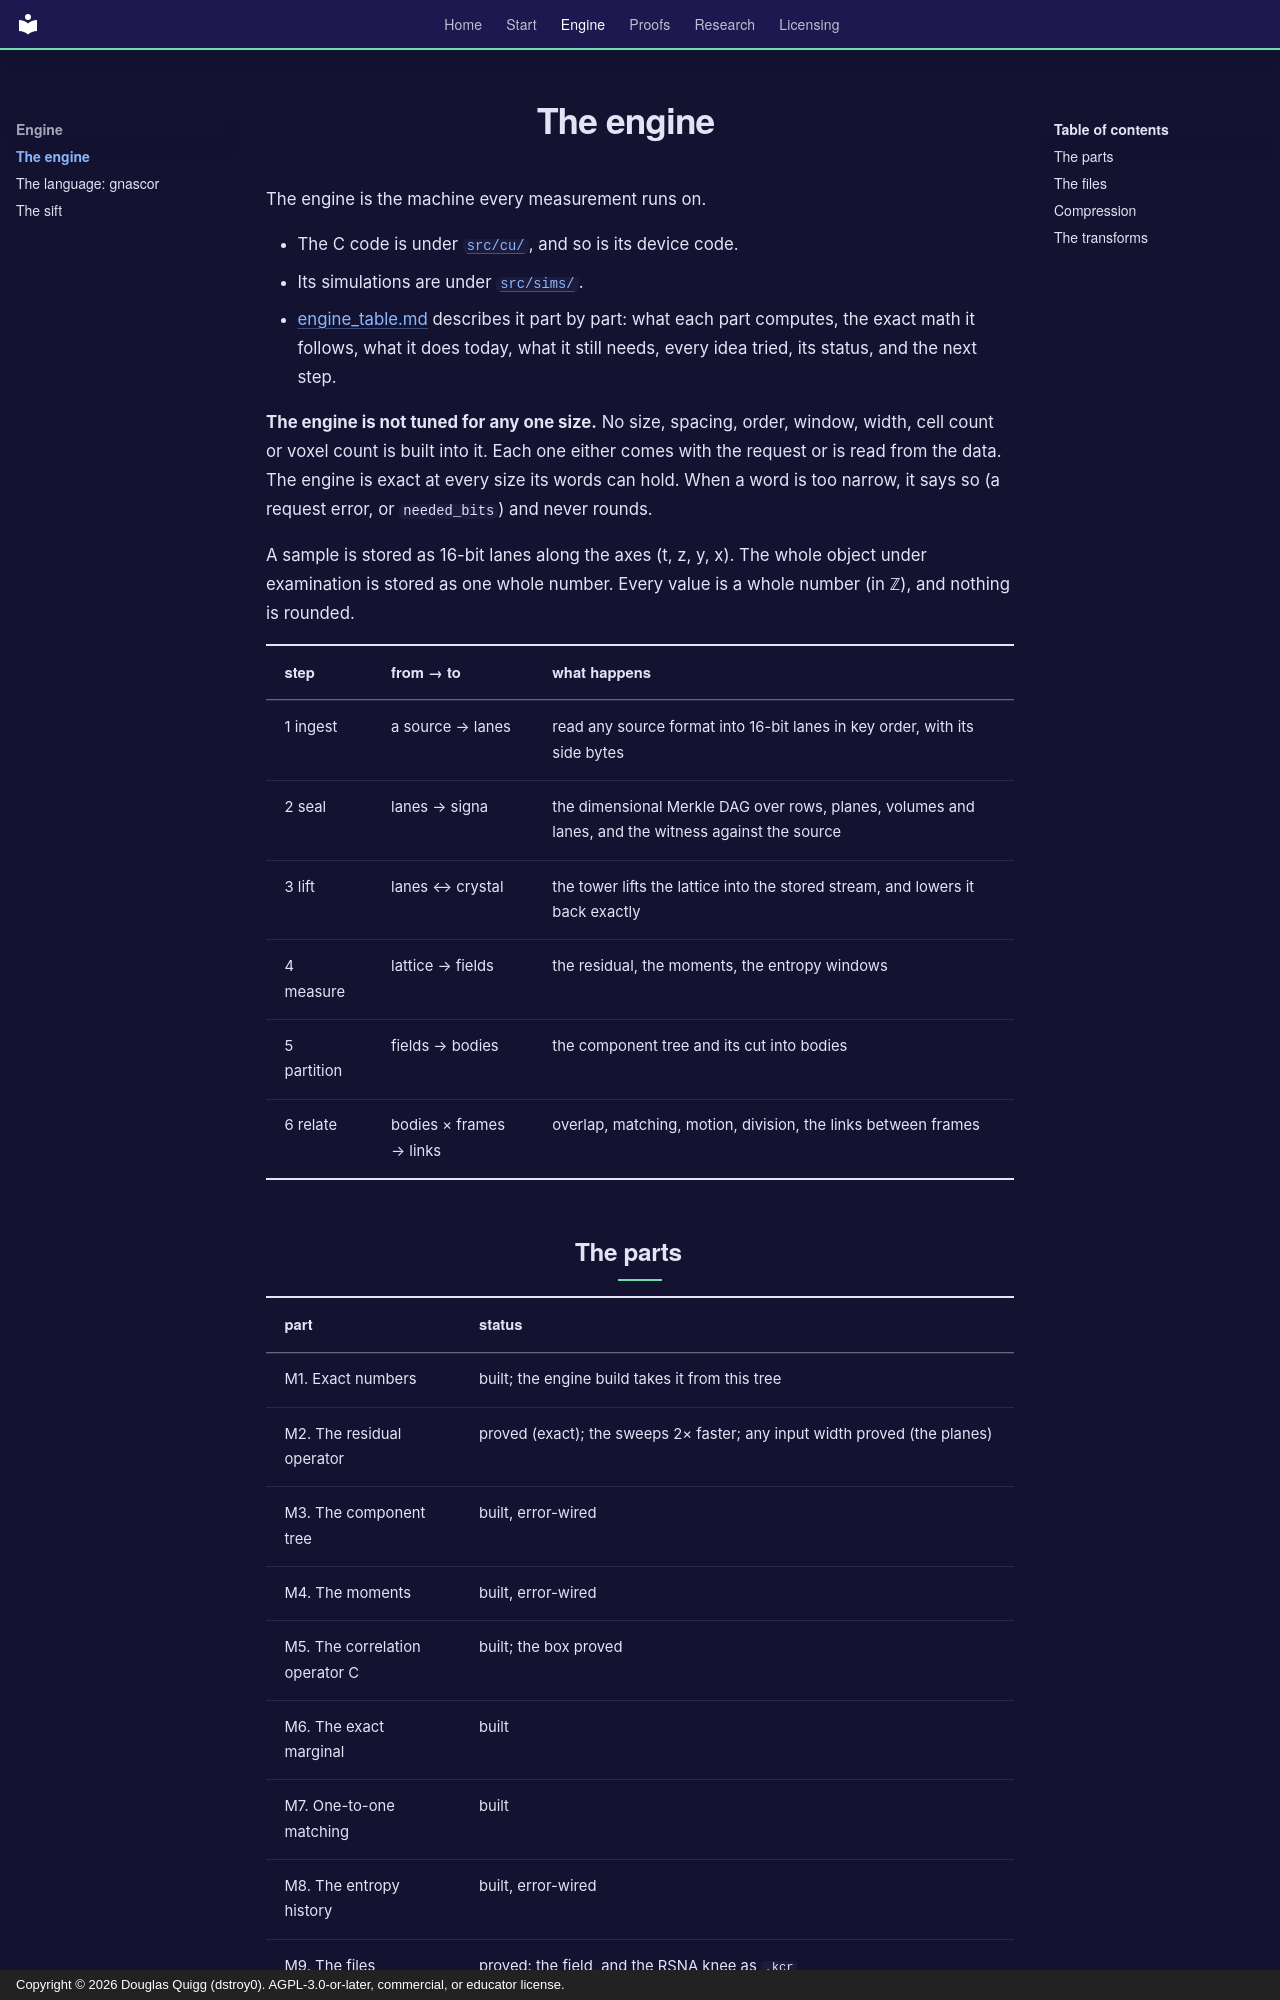

repository: dstroy0/orior · page: engine/index.html · generator: mkdocs · copyright: Copyright © 2026 Douglas Quigg (dstroy0). AGPL-3.0-or-later, commercial, or educator license.

# The engine

The engine is the machine every measurement runs on.

- The C code is under [`src/cu/`](https://github.com/dstroy0/orior/tree/main/src/cu), and so is its device code.
- Its simulations are under [`src/sims/`](https://github.com/dstroy0/orior/tree/main/src/sims).
- [engine_table.md](https://github.com/dstroy0/orior/blob/main/theory/workbooks/engine/engine_table.md) describes it part by part: what each part computes, the exact math it follows, what it does today, what it still needs, every idea tried, its status, and the next step.

**The engine is not tuned for any one size.** No size, spacing, order, window, width, cell count or voxel count is built into it. Each one either comes with the request or is read from the data. The engine is exact at every size its words can hold. When a word is too narrow, it says so (a request error, or `needed_bits`) and never rounds.

A sample is stored as 16-bit lanes along the axes (t, z, y, x). The whole object under examination is stored as one whole number. Every value is a whole number (in ℤ), and nothing is rounded.

| step        | from → to               | what happens                                                                                        |
| ----------- | ----------------------- | --------------------------------------------------------------------------------------------------- |
| 1 ingest    | a source → lanes        | read any source format into 16-bit lanes in key order, with its side bytes                          |
| 2 seal      | lanes → signa           | the dimensional Merkle DAG over rows, planes, volumes and lanes, and the witness against the source |
| 3 lift      | lanes ↔ crystal         | the tower lifts the lattice into the stored stream, and lowers it back exactly                      |
| 4 measure   | lattice → fields        | the residual, the moments, the entropy windows                                                      |
| 5 partition | fields → bodies         | the component tree and its cut into bodies                                                          |
| 6 relate    | bodies × frames → links | overlap, matching, motion, division, the links between frames                                       |
